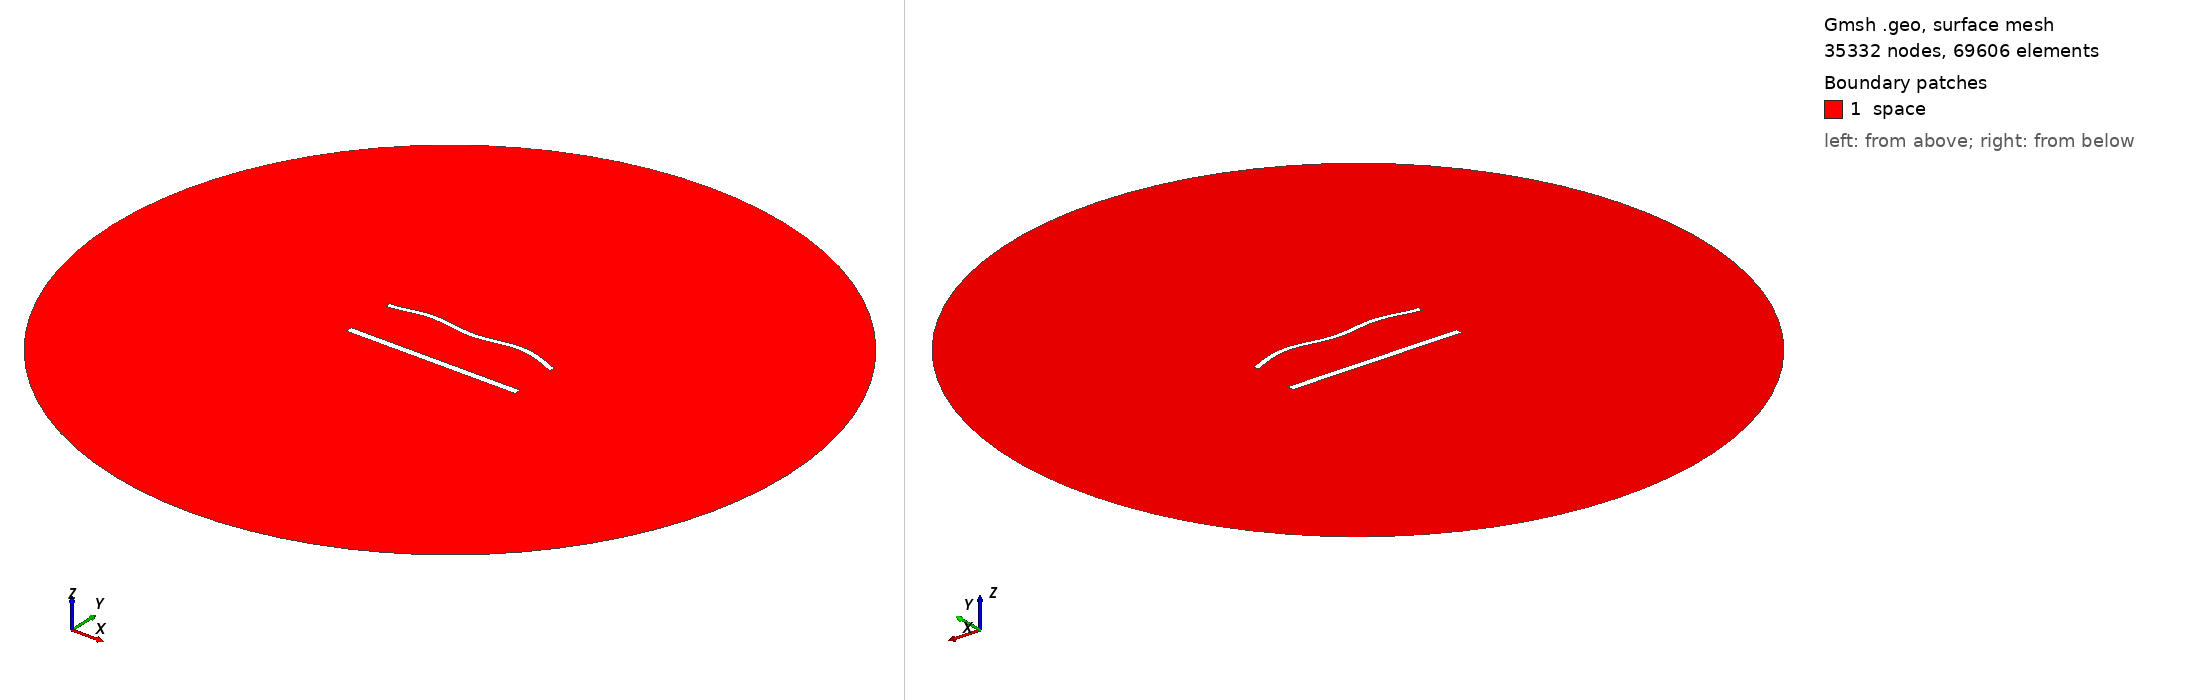

Gmsh geometry script, surface-meshed: 35332 nodes, 69606 surface elements. Boundary patches (legend numbers): 1 space. Left view from above one corner, right view from below the opposite corner. Legend entries are the model's physical surfaces. The drawing asked Gmsh for element sizes between 1% and 20% of the model's largest extent; the script's own settings can give other sizes.

=== 1617.geo (drawn) ===
//---------------------------------------
// Geometry kernel
//---------------------------------------

SetFactory("OpenCASCADE");



//---------------------------------------
// Parameters of the geometry
//---------------------------------------

// Overetch of the upper plate
overetch = 0.375;

// Distance between the plates
distance = 30.0;

// Discretization over the x axis (for the deformation)
nx = 50; 

// Length of the plate
L = 100 - overetch; 

// Number of modes
n = 4; 

// 1st mode coefficient
coeff(1) = 1.5;
beta(1) = 0.596864 * 3.1415926535 / L;

// 2nd mode coefficient
coeff(2) = 1.5;
beta(2) = 1.49418 * 3.1415926535 / L;

// 3rd mode coefficient
coeff(3) = 0.0;
beta(3) = 2.50025 * 3.1415926535 / L;

// 4th mode coefficient
coeff(4) = 1.5;
beta(4) = 3.49999 * 3.1415926535 / L;



//---------------------------------------
// Upper plate (deformed rectangle)
//---------------------------------------

// Coordiantes of the upper plate
xmin = -50;
xmax = 50 - overetch;

// Height of the upper plate
yheight = 4 - 2 * overetch;

// Indexes of the points
UpperID[] = {};
LowerID[] = {};
LeftID[] = {};
RightID[] = {};

// Point index
p = 1;

// Horizontal edges
For i In {1:nx}
    x = xmin + (i-1)*(xmax - xmin)/(nx-1);

    y_bottom = distance / 2 + overetch;
    For j In {1:n}
        C = (Cosh(beta(j)*L) + Cos(beta(j)*L)) / (Sinh(beta(j)*L) + Sin(beta(j)*L));
        y_bottom  = y_bottom + coeff(j) * (Cosh(beta(j)*(x+50)) - Cos(beta(j)*(x+50)) - C * (Sinh(beta(j)*(x+50)) - Sin(beta(j)*(x+50))));
    EndFor

    y_top = y_bottom + yheight;

    Point(p) = {x, y_top, 0, 1.0};
    UpperID[i] = p;
    p = p + 1;

    Point(p) = {x, y_bottom, 0, 1.0};
    LowerID[i] = p;
    p = p + 1;
EndFor

// Create point lists
UpperPts[] = {}; LowerPts[] = {};
For i In {1:nx}
  UpperPts[] += {UpperID[i]};
  LowerPts[] += {LowerID[i]};
EndFor

// Build splines
Spline(1) = {UpperPts[]};
Spline(2) = {LowerPts[]};
Line(3) = {LowerPts[nx-1], UpperPts[nx-1]};
Line(4) = {LowerPts[0], UpperPts[0]};

// Build the plane surface
Curve Loop(1) = {2, 3, -1, -4};
Plane Surface(1) = {1};



//---------------------------------------
// Lower plate (rectangle)
//---------------------------------------

// Vertices
Point(1001) = {-50, -distance/2, 0, 1.0};
Point(1002) = { 50, -distance/2, 0, 1.0};
Point(1003) = { 50,  -distance/2 + 4, 0, 1.0};
Point(1004) = {-50,  -distance/2 + 4, 0, 1.0};

// Edges
Line(5) = {1001, 1002};
Line(6) = {1002, 1003};
Line(7) = {1003, 1004};
Line(8) = {1004, 1001};

// Plane surface
Line Loop(2) = {5, 6, 7, 8};
Plane Surface(2) = {2}; 



//---------------------------------------
// Outer (fictious) boundary
//---------------------------------------

// Points
Point(1005) = {0, 0, 0};       // Center
Point(1006) = {200, 0, 0};     // Start point
Point(1007) = {0, 200, 0};     // 90 degrees
Point(1008) = {-200, 0, 0};    // 180 degrees
Point(1009) = {0, -200, 0};    // 270 degrees

// Circle arcs (each needs start, center, end)
Circle(9) = {1006, 1005, 1007};
Circle(10) = {1007, 1005, 1008};
Circle(11) = {1008, 1005, 1009};
Circle(12) = {1009, 1005, 1006};

// Plane surface for the entire domain
Curve Loop(3) = {9, 10, 11, 12};
Surface(3) = {3};

// Subtract the plates from the whole domain to obtain the actual domain where we want to solve the equations
BooleanDifference{ Surface{3}; Delete; }{ Surface{1}; Surface{2}; Delete; }




//---------------------------------------
// Transfinite Lines/Curves
//---------------------------------------

// Set the number of points on the boundaries
r = 6;
d = 0.15;

// Plates
Transfinite Curve {1} = 50*r/4 Using Progression 1;
Transfinite Line {2} = 50*r Using Progression 1;
Transfinite Curve {3, 4} = 2*r Using Progression 1+d;
Transfinite Line {5} = 50*r/4 Using Progression 1;
Transfinite Line {7} = 50*r Using Progression 1;
Transfinite Line {6} = 2*r Using Progression 1-d;
Transfinite Line {8} = 2*r Using Progression 1+d;

// Outer boundary
Transfinite Line {9, 10, 11, 12} = 20 Using Progression 1;



//---------------------------------------
// Physical groups
//---------------------------------------                

// Physical curves (boundaries)
Physical Line("force_segment", 10) = {2};
Physical Line("upper_plate", 11) = {1, 3, 4};
Physical Line("lower_plate", 12) = {5, 6, 7, 8};
Physical Line("boundary", 20) = {9, 10, 11, 12};

// Physical Surfaces
Physical Surface("space", 30) = {3};



//---------------------------------------
// 6. Generate the Mesh
//---------------------------------------

// 2D mesh generation
Mesh 2;
